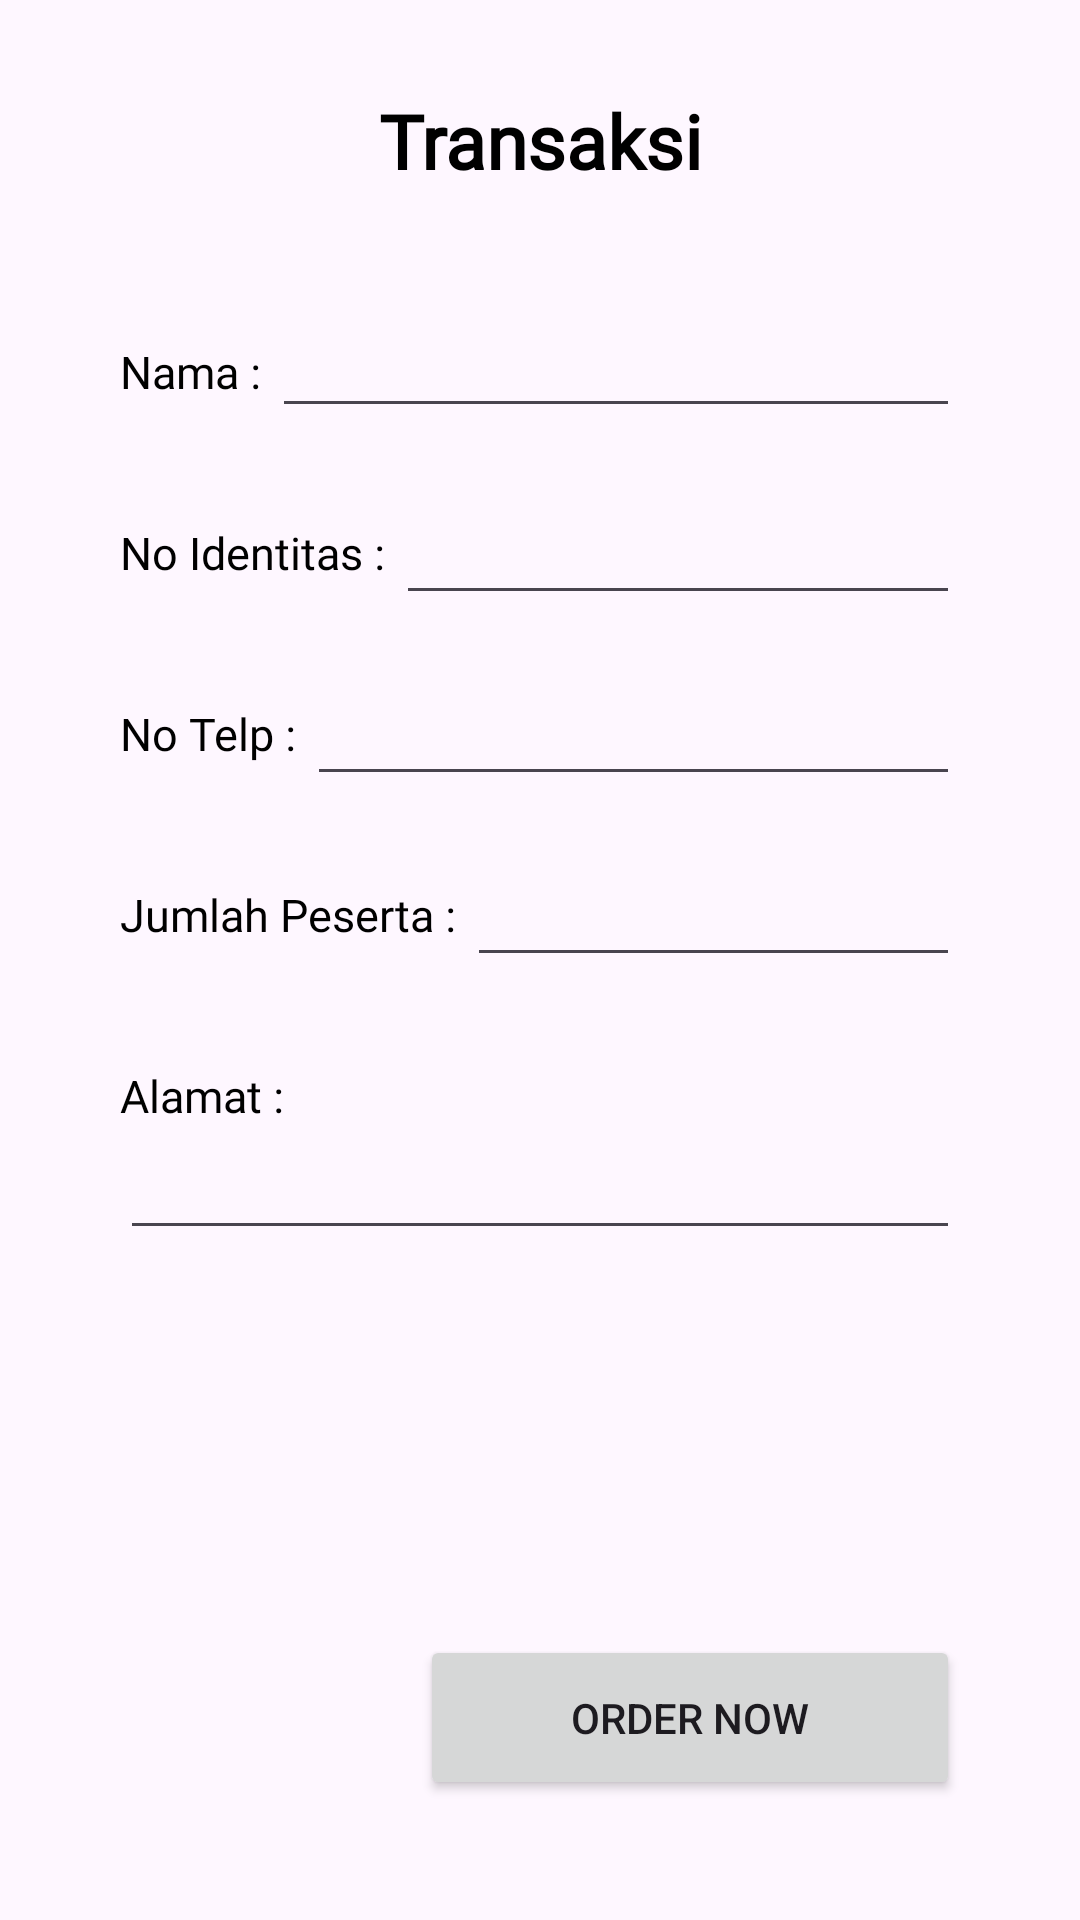

Reconstruct the res/layout file that produces this screen, plus the resources it refers to.
<!-- AndroidManifest.xml: application theme Theme.TravelPariwisata -->
<!-- res/layout/activity_transaksi.xml -->
<?xml version="1.0" encoding="utf-8"?>
<androidx.constraintlayout.widget.ConstraintLayout xmlns:android="http://schemas.android.com/apk/res/android"
    xmlns:app="http://schemas.android.com/apk/res-auto"
    xmlns:tools="http://schemas.android.com/tools"
    android:layout_width="match_parent"
    android:layout_height="match_parent"
    tools:context=".TransaksiActivity">

    <TextView
        android:id="@+id/textView7"
        android:layout_width="match_parent"
        android:layout_height="wrap_content"
        android:layout_marginTop="30dp"
        android:text="Transaksi"
        android:textColor="@color/black"
        android:fontFamily="@font/poppins"
        android:textSize="25sp"
        android:textStyle="bold"
        android:textAlignment="center"
        app:layout_constraintEnd_toEndOf="parent"
        app:layout_constraintStart_toStartOf="parent"
        app:layout_constraintTop_toTopOf="parent" />

    <androidx.constraintlayout.widget.ConstraintLayout
        android:layout_width="match_parent"
        android:layout_height="wrap_content"
        android:layout_margin="40dp"
        app:layout_constraintEnd_toEndOf="parent"
        app:layout_constraintStart_toStartOf="parent"
        app:layout_constraintTop_toBottomOf="@+id/textView7">

        <TextView
            android:id="@+id/textView11"
            android:layout_width="wrap_content"
            android:layout_height="wrap_content"
            android:layout_marginTop="10dp"
            android:fontFamily="@font/poppins"
            android:text="Nama : "
            android:textColor="@color/black"
            android:textSize="15sp"
            app:layout_constraintStart_toStartOf="parent"
            app:layout_constraintTop_toTopOf="parent" />

        <EditText
            android:id="@+id/editTextNamaPemesan"
            android:layout_width="0dp"
            android:layout_height="wrap_content"
            android:textSize="15sp"
            app:layout_constraintBottom_toBottomOf="@+id/textView11"
            app:layout_constraintEnd_toEndOf="parent"
            app:layout_constraintStart_toEndOf="@+id/textView11"
            app:layout_constraintTop_toTopOf="@+id/textView11" />

        <TextView
            android:id="@+id/textView10"
            android:layout_width="wrap_content"
            android:layout_height="wrap_content"
            android:layout_marginTop="40dp"
            android:text="No Identitas : "
            android:textColor="@color/black"
            android:fontFamily="@font/poppins"
            android:textSize="15sp"
            app:layout_constraintStart_toStartOf="parent"
            app:layout_constraintTop_toBottomOf="@+id/textView11" />

        <EditText
            android:id="@+id/editTextNoIdPemesan"
            android:layout_width="0dp"
            android:layout_height="wrap_content"
            android:inputType="number"
            app:layout_constraintBottom_toBottomOf="@+id/textView10"
            app:layout_constraintEnd_toEndOf="parent"
            app:layout_constraintStart_toEndOf="@+id/textView10"
            app:layout_constraintTop_toTopOf="@+id/textView10" />

        <TextView
            android:id="@+id/textView12"
            android:layout_width="wrap_content"
            android:layout_height="wrap_content"
            android:layout_marginTop="40dp"
            android:text="No Telp : "
            android:textColor="@color/black"
            android:fontFamily="@font/poppins"
            android:textSize="15sp"
            app:layout_constraintStart_toStartOf="parent"
            app:layout_constraintTop_toBottomOf="@+id/textView10" />

        <EditText
            android:id="@+id/editTextNoTelPemesan"
            android:layout_width="0dp"
            android:layout_height="wrap_content"
            android:inputType="phone"
            app:layout_constraintBottom_toBottomOf="@+id/textView12"
            app:layout_constraintEnd_toEndOf="parent"
            app:layout_constraintStart_toEndOf="@+id/textView12"
            app:layout_constraintTop_toTopOf="@+id/textView12" />

        <TextView
            android:id="@+id/textView13"
            android:layout_width="wrap_content"
            android:layout_height="wrap_content"
            android:fontFamily="@font/poppins"
            android:layout_marginTop="40dp"
            android:text="Alamat : "
            android:textColor="@color/black"
            android:textSize="15sp"
            app:layout_constraintStart_toStartOf="parent"
            app:layout_constraintTop_toBottomOf="@+id/textView14" />

        <EditText
            android:id="@+id/editTextAlamatPemesan"
            android:layout_width="0dp"
            android:layout_height="wrap_content"
            app:layout_constraintBottom_toBottomOf="parent"
            app:layout_constraintEnd_toEndOf="parent"
            app:layout_constraintStart_toStartOf="parent"
            app:layout_constraintTop_toBottomOf="@+id/textView13" />

        <TextView
            android:id="@+id/textView14"
            android:layout_width="wrap_content"
            android:layout_height="wrap_content"
            android:fontFamily="@font/poppins"
            android:layout_marginTop="40dp"
            android:text="Jumlah Peserta : "
            android:textColor="@color/black"
            android:textSize="15sp"
            app:layout_constraintStart_toStartOf="parent"
            app:layout_constraintTop_toBottomOf="@+id/textView12" />

        <EditText
            android:id="@+id/editTextJumlahPeserta"
            android:layout_width="0dp"
            android:layout_height="wrap_content"
            android:inputType="number"
            app:layout_constraintBottom_toBottomOf="@+id/textView14"
            app:layout_constraintEnd_toEndOf="parent"
            app:layout_constraintStart_toEndOf="@+id/textView14"
            app:layout_constraintTop_toTopOf="@+id/textView14" />

    </androidx.constraintlayout.widget.ConstraintLayout>

    <Button
        android:id="@+id/buttonOrderNow"
        android:layout_width="180dp"
        android:layout_height="55dp"
        android:layout_marginEnd="40dp"
        android:layout_marginBottom="40dp"
        android:text="Order Now"
        app:layout_constraintBottom_toBottomOf="parent"
        app:layout_constraintEnd_toEndOf="parent"
        app:shapeAppearanceOverlay="@style/ShapeAppearanceOverlay.MyApp.Button.CornerSize"/>

</androidx.constraintlayout.widget.ConstraintLayout>
<!-- resources referenced by this layout -->
<resources>
  <style name="ShapeAppearanceOverlay.MyApp.Button.CornerSize" parent="">
          <item name="cornerFamily">rounded</item>
          <item name="cornerSize">8dp</item>
      </style>
  <style name="Theme.TravelPariwisata" parent="Base.Theme.TravelPariwisata">
      </style>
  <style name="Base.Theme.TravelPariwisata" parent="Theme.Material3.DayNight.NoActionBar">
          <item name="colorPrimary">#39a7ff</item>
          <item name="bottomAppBarStyle">@style/Widget.MaterialComponents.BottomAppBar</item>
      </style>
  <!-- not gathered from this repository: default colours our renderer supplied (Android Studio template values) -->
  <color name="black">#FF000000</color>
</resources>
